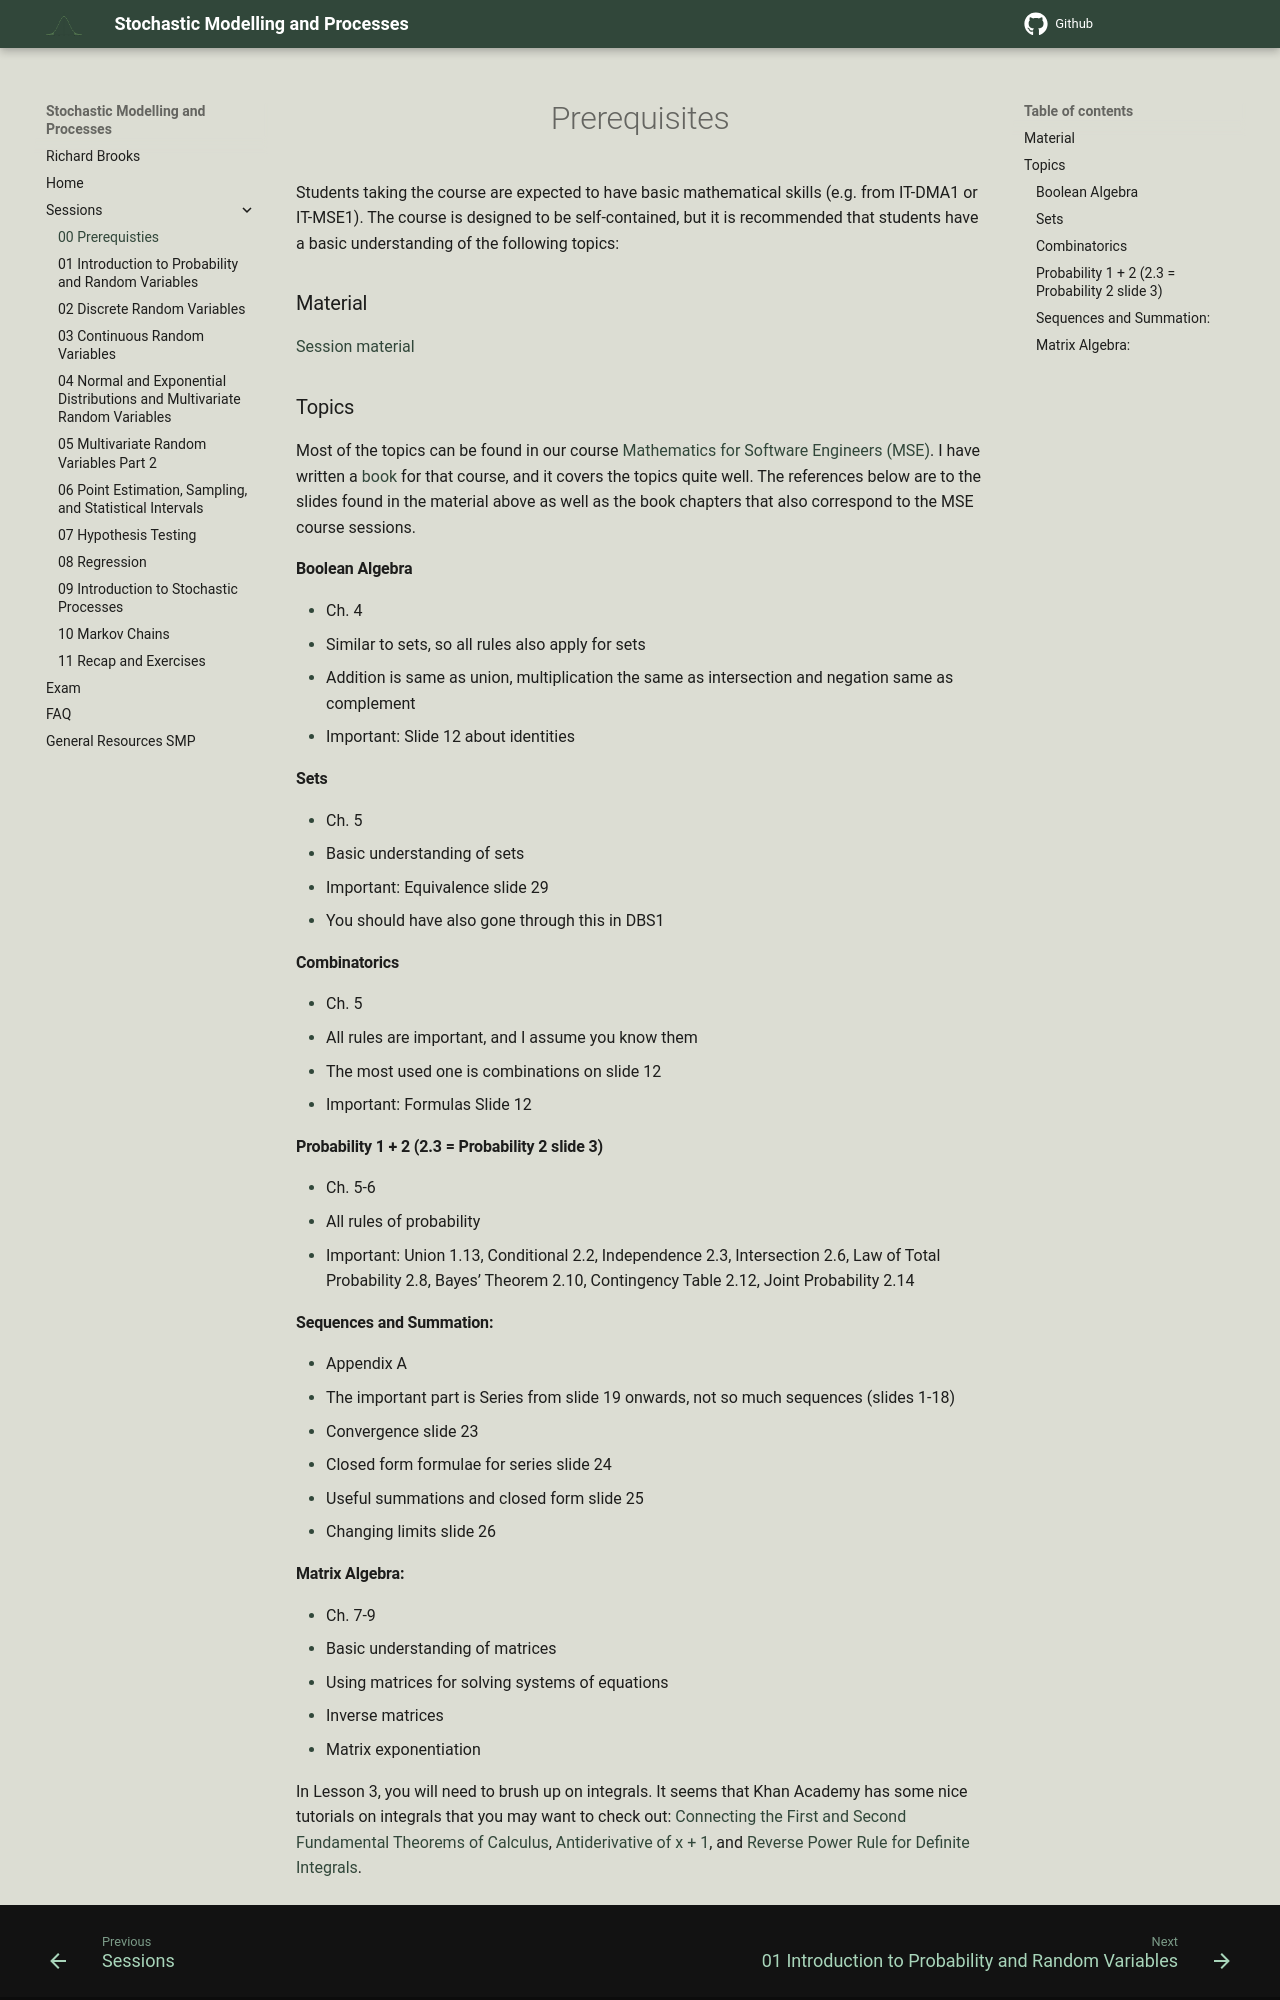

repository: RBrooksDK/SMP1_25 · page: 00_Important_Recap/index.html · generator: mkdocs

<h1 align="center">Prerequisites</h1>

Students taking the course are expected to have basic mathematical skills (e.g. from IT-DMA1 or IT-MSE1). The course is designed to be self-contained, but it is recommended that students have a basic understanding of the following topics:

### Material

[Session material](https://viaucdk-my.sharepoint.com/:f:/g/personal/rib_viauc_dk/En0s5AGeHABFl6Vb0SaGndwBNjmoxJ3-CbjwXURoX7xScQ?e=fiKF5a)

### Topics

Most of the topics can be found in our course [Mathematics for Software Engineers (MSE)](https://rbrooksdk.github.io/MSE1/). I have written a [book](https://drive.google.com/file/d/1P9eidJb5qtlZgvHCtqu4uuPa5FFU0Zpn/view?usp=sharing) for that course, and it covers the topics quite well. The references below are to the slides found in the material above as well as the book chapters that also correspond to the MSE course sessions.

#### Boolean Algebra
- Ch. 4
- Similar to sets, so all rules also apply for sets
- Addition is same as union, multiplication the same as intersection and negation same as complement
- Important: Slide 12 about identities

#### Sets
- Ch. 5
- Basic understanding of sets
- Important: Equivalence slide 29
- You should have also gone through this in DBS1

#### Combinatorics
- Ch. 5
- All rules are important, and I assume you know them
- The most used one is combinations on slide 12
- Important: Formulas Slide 12

#### Probability 1 + 2 (2.3 = Probability 2 slide 3)
- Ch. 5-6
- All rules of probability
- Important: Union 1.13, Conditional 2.2, Independence 2.3, Intersection 2.6, Law of Total Probability 2.8, Bayes’ Theorem 2.10, Contingency Table 2.12, Joint Probability 2.14

#### Sequences and Summation:
- Appendix A
- The important part is Series from slide 19 onwards, not so much sequences (slides 1-18)
- Convergence slide 23
- Closed form formulae for series slide 24
- Useful summations and closed form slide 25
- Changing limits slide 26
